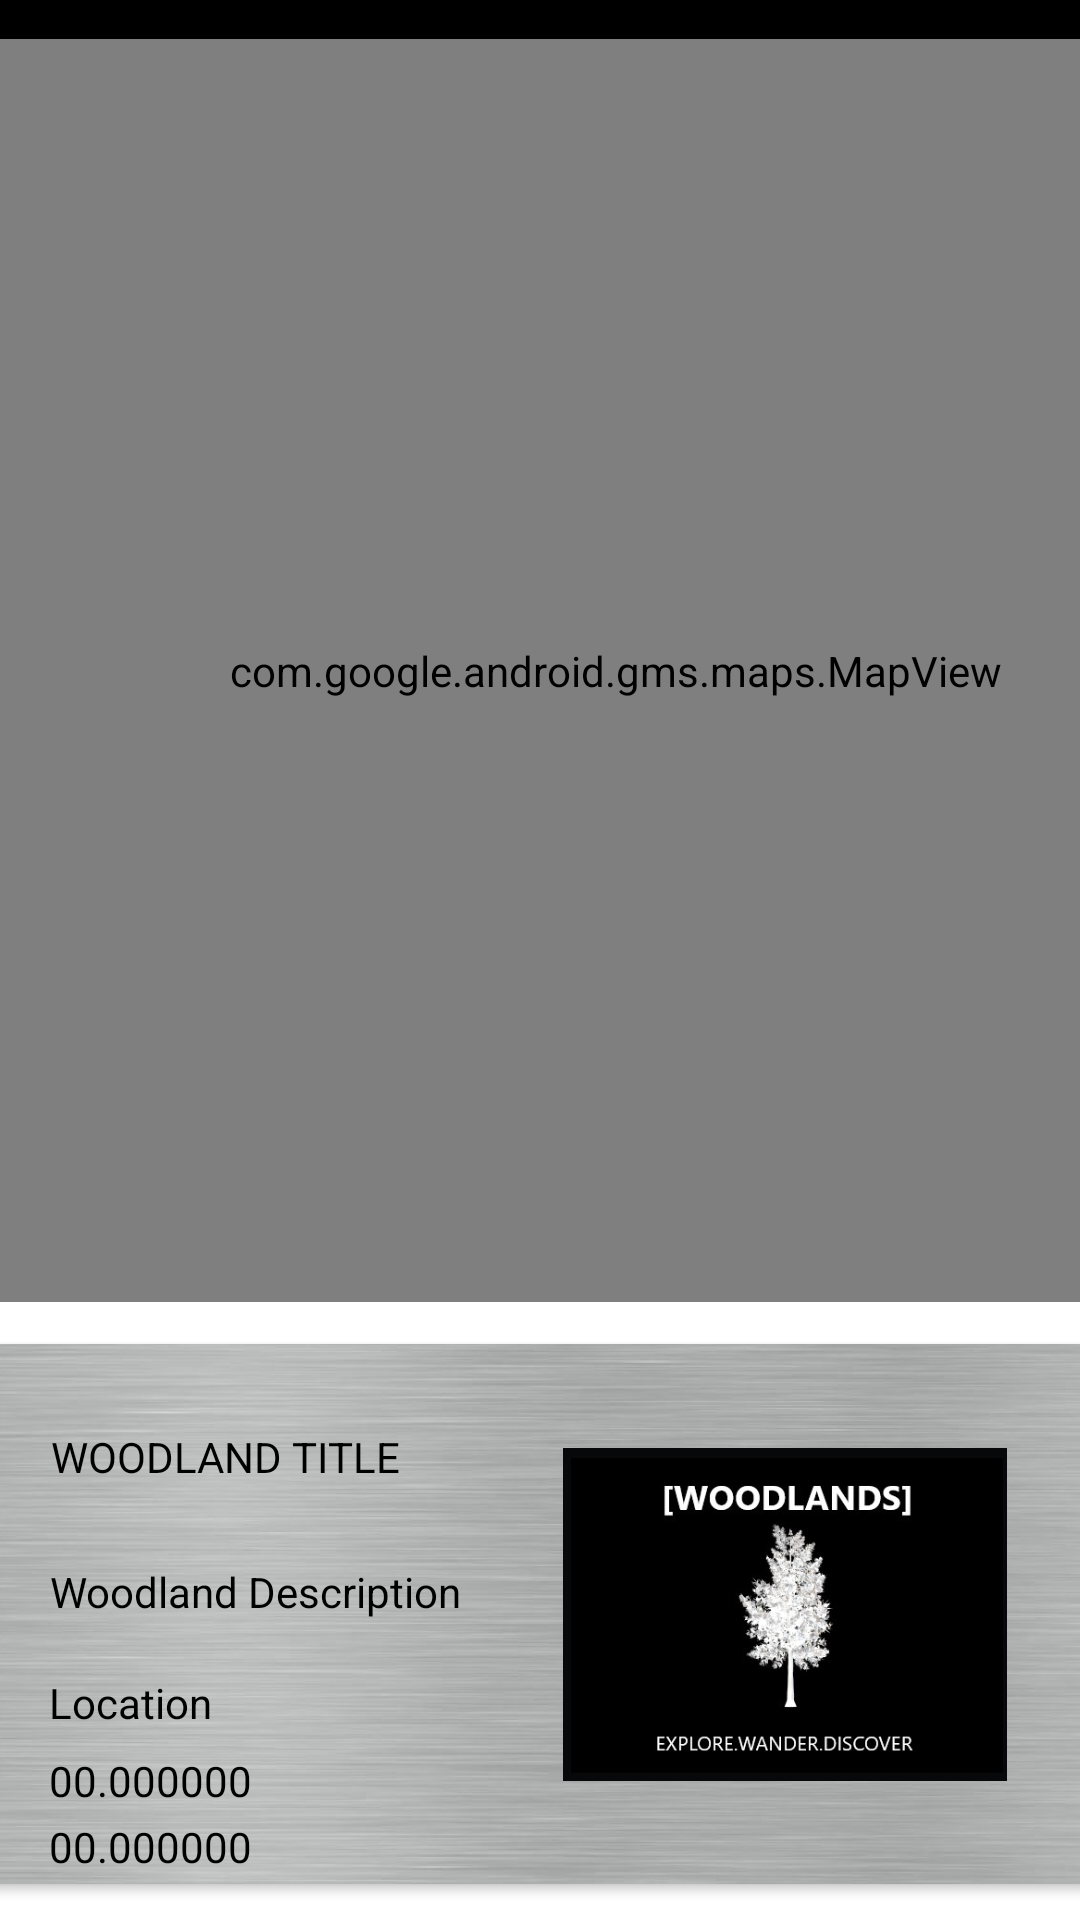

The Android layout XML behind this screen, and the referenced resources:
<!-- AndroidManifest.xml: application theme AppTheme -->
<!-- res/layout/activity_woodland_maps.xml -->
<?xml version="1.0" encoding="utf-8"?>
<androidx.coordinatorlayout.widget.CoordinatorLayout xmlns:android="http://schemas.android.com/apk/res/android"
    xmlns:app="http://schemas.android.com/apk/res-auto"
    xmlns:tools="http://schemas.android.com/tools"
    android:layout_width="match_parent"
    android:layout_height="match_parent"
    tools:context="org.wit.woodland.views.map.WoodlandMapView">

    <com.google.android.material.appbar.AppBarLayout
        android:id="@+id/appBarLayout2"
        android:layout_width="match_parent"
        android:layout_height="wrap_content"
        android:background="@color/colorPrimaryDark"
        android:fitsSystemWindows="true"
        app:elevation="0dip"
        app:theme="@style/ThemeOverlay.AppCompat.Dark.ActionBar">

        <androidx.appcompat.widget.Toolbar
            android:id="@+id/toolbar"
            android:layout_width="match_parent"
            android:layout_height="match_parent"
            app:theme="@style/ThemeOverlay.AppCompat.Dark.ActionBar"
            app:titleTextColor="@color/colorPrimary" />
    </com.google.android.material.appbar.AppBarLayout>

    <androidx.constraintlayout.widget.ConstraintLayout
        android:id="@+id/constraintLayout"
        android:layout_width="match_parent"
        android:layout_height="match_parent"
        app:layout_anchor="@+id/constraintLayout"
        app:layout_anchorGravity="center">

        <androidx.cardview.widget.CardView
            android:id="@+id/cardView"
            android:background="@drawable/background"
            android:layout_width="380dp"
            android:layout_height="wrap_content"
            android:layout_marginStart="8dp"
            android:layout_marginEnd="8dp"
            android:layout_marginBottom="12dp"
            android:padding="12dp"
            app:layout_constraintBottom_toBottomOf="parent"
            app:layout_constraintEnd_toEndOf="parent"
            app:layout_constraintStart_toStartOf="parent"
            app:cardCornerRadius="8dp">

            <androidx.constraintlayout.widget.ConstraintLayout
                android:layout_width="match_parent"
                android:layout_height="180dp"
                android:background="@drawable/background">

                <ImageView
                    android:id="@+id/currentImage"
                    android:layout_width="148dp"
                    android:layout_height="111dp"
                    android:layout_marginTop="8dp"
                    android:layout_marginEnd="8dp"
                    android:layout_marginBottom="8dp"
                    android:contentDescription="@string/woodlandPicture"
                    android:scaleType="centerCrop"
                    app:layout_constraintBottom_toBottomOf="parent"
                    app:layout_constraintEnd_toEndOf="parent"
                    app:layout_constraintHorizontal_bias="0.763"
                    app:layout_constraintStart_toEndOf="@+id/currentTitle"
                    app:layout_constraintTop_toTopOf="parent"
                    app:srcCompat="@drawable/woodlogo" />

                <TextView
                    android:id="@+id/currentTitle"
                    android:layout_width="136dp"
                    android:layout_height="25dp"
                    android:layout_marginStart="0dp"
                    android:layout_marginTop="28dp"
                    android:layout_marginEnd="8dp"
                    android:text="@string/woodlandTitle"
                    android:textAllCaps="true"
                    android:textColor="@color/colorPrimaryDark"
                    app:layout_constraintEnd_toStartOf="@+id/currentImage"
                    app:layout_constraintStart_toStartOf="parent"
                    app:layout_constraintTop_toTopOf="parent" />

                <TextView
                    android:id="@+id/currentDescription"
                    android:layout_width="156dp"
                    android:layout_height="33dp"
                    android:layout_marginTop="20dp"
                    android:layout_marginEnd="8dp"
                    android:text="@string/woodlandDescription"
                    android:textColor="@color/colorPrimaryDark"
                    app:layout_constraintBottom_toBottomOf="parent"
                    app:layout_constraintEnd_toStartOf="@+id/currentImage"
                    app:layout_constraintHorizontal_bias="0.787"
                    app:layout_constraintStart_toStartOf="parent"
                    app:layout_constraintTop_toBottomOf="@+id/currentTitle"
                    app:layout_constraintVertical_bias="0.0" />

                <TextView
                    android:id="@+id/locationHeading"
                    android:layout_width="106dp"
                    android:layout_height="22dp"
                    android:layout_marginTop="4dp"
                    android:layout_marginEnd="248dp"
                    android:text="@string/location_heading"
                    android:textColor="@color/colorPrimaryDark"
                    app:layout_constraintEnd_toEndOf="parent"
                    app:layout_constraintTop_toBottomOf="@+id/currentDescription" />

                <TextView
                    android:id="@+id/currentLat"
                    android:layout_width="106dp"
                    android:layout_height="18dp"
                    android:layout_marginTop="4dp"
                    android:layout_marginEnd="248dp"
                    android:text="@string/latvalue"
                    android:textColor="@color/colorPrimaryDark"
                    app:layout_constraintEnd_toEndOf="parent"
                    app:layout_constraintTop_toBottomOf="@+id/locationHeading" />

                <TextView
                    android:id="@+id/currentLng"
                    android:layout_width="106dp"
                    android:layout_height="18dp"
                    android:layout_marginTop="4dp"
                    android:layout_marginEnd="248dp"
                    android:padding="0dp"
                    android:text="@string/lngvalue"
                    android:textColor="@color/colorPrimaryDark"
                    app:layout_constraintEnd_toEndOf="parent"
                    app:layout_constraintTop_toBottomOf="@+id/currentLat" />


            </androidx.constraintlayout.widget.ConstraintLayout>
        </androidx.cardview.widget.CardView>

        <com.google.android.gms.maps.MapView
            android:id="@+id/mapView"
            android:layout_width="410dp"
            android:layout_height="421dp"
            app:layout_constraintBottom_toTopOf="@+id/cardView"
            app:layout_constraintEnd_toEndOf="parent"
            app:layout_constraintHorizontal_bias="0.0"
            app:layout_constraintStart_toStartOf="parent"
            app:layout_constraintTop_toTopOf="parent"
            app:layout_constraintVertical_bias="0.482" />

    </androidx.constraintlayout.widget.ConstraintLayout>

</androidx.coordinatorlayout.widget.CoordinatorLayout>
<!-- resources referenced by this layout -->
<resources>
  <color name="colorPrimary">#FFFFFF</color>
  <color name="colorPrimaryDark">#000000</color>
  <!-- drawable background: jpg bitmap (drawable, 27669 bytes) -->
  <!-- drawable woodlogo: jpg bitmap (drawable-v24, 22078 bytes) -->
  <string name="latvalue">00.000000</string>
  <string name="lngvalue">00.000000</string>
  <string name="location_heading">Location</string>
  <string name="woodlandDescription">Woodland Description</string>
  <string name="woodlandPicture">Woodland Image</string>
  <string name="woodlandTitle">Woodland Title</string>
</resources>
